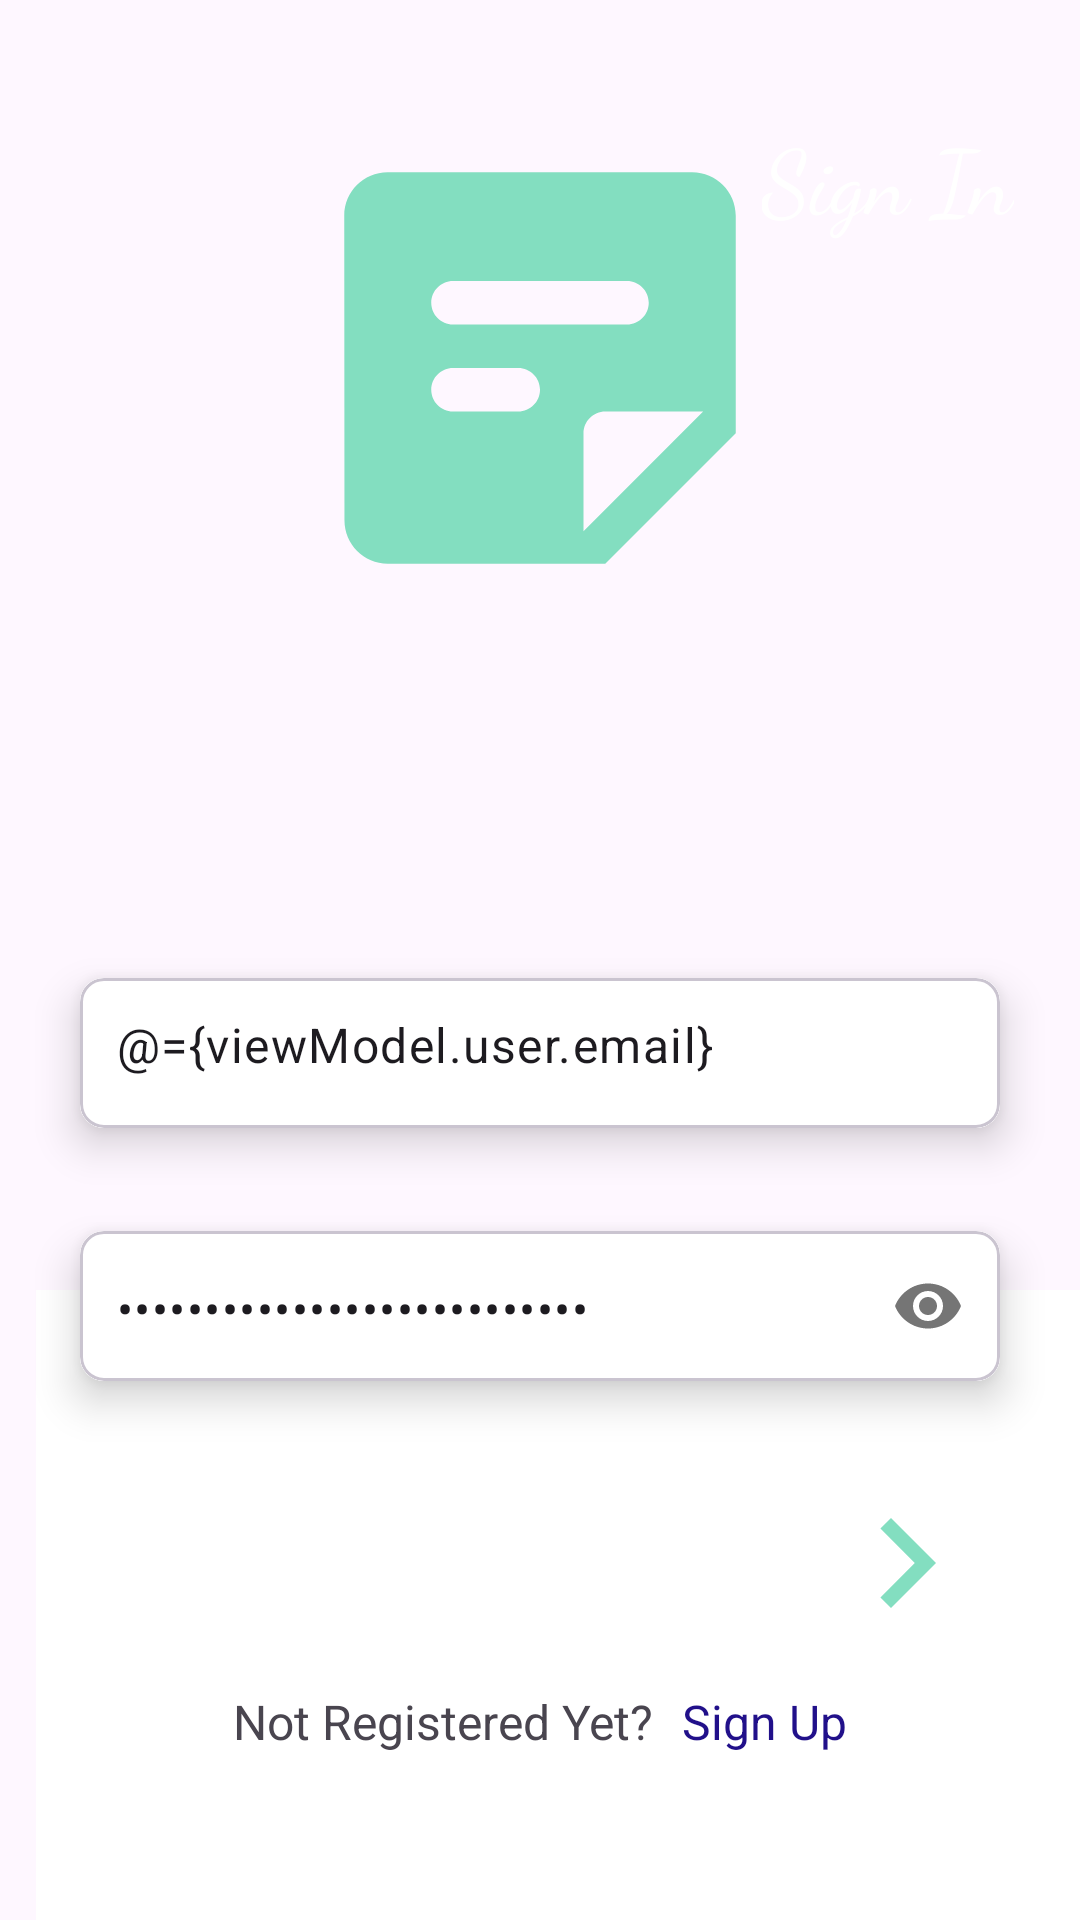

Produce the Android XML layout that renders to this screen, including the resource entries it uses.
<!-- AndroidManifest.xml: application theme Theme.C323p6Notes -->
<!-- res/layout/fragment_sign_in.xml -->
<?xml version="1.0" encoding="utf-8"?>
<layout
    xmlns:android="http://schemas.android.com/apk/res/android"
    xmlns:app="http://schemas.android.com/apk/res-auto"
    xmlns:tools="http://schemas.android.com/tools"
    tools:context=".SignInFragment">
    <data>
        <variable
            name="viewModel"
            type="com.example.c323p6notes.NotesViewModel" />
    </data>
    <androidx.constraintlayout.widget.ConstraintLayout
        android:layout_width="match_parent"
        android:layout_height="match_parent"
        >


        <ImageView
            android:id="@+id/imageView"
            android:layout_width="174dp"
            android:layout_height="245dp"

            android:src="@drawable/p1"
            app:layout_constraintEnd_toEndOf="parent"
            app:layout_constraintHorizontal_bias="0.5"
            app:layout_constraintStart_toStartOf="parent"
            app:layout_constraintTop_toTopOf="parent" />

        <ImageView
            android:id="@+id/imageView2"
            android:layout_width="60dp"
            android:layout_height="130dp"
            android:rotation="180"
            android:scaleType="fitXY"
            android:src="@drawable/p2"
            app:layout_constraintEnd_toEndOf="parent"
            app:layout_constraintTop_toBottomOf="@+id/imageView" />


        <ImageView
            android:id="@+id/imageView3"
            android:layout_width="0dp"
            android:layout_height="210dp"
            android:layout_marginStart="12dp"
            android:scaleType="fitXY"
            android:src="@drawable/p3"
            app:layout_constraintBottom_toBottomOf="parent"
            app:layout_constraintEnd_toEndOf="parent"
            app:layout_constraintHorizontal_bias="0.5"
            app:layout_constraintStart_toStartOf="parent" />


        <TextView
            android:id="@+id/textView"
            android:layout_width="wrap_content"
            android:layout_height="wrap_content"
            android:layout_marginTop="38dp"
            android:layout_marginEnd="22dp"
            android:fontFamily="cursive"
            android:text="Sign In"
            android:textColor="@color/white"
            android:textSize="30sp"
            app:layout_constraintEnd_toEndOf="parent"
            app:layout_constraintTop_toTopOf="parent" />

        <com.google.android.material.card.MaterialCardView
            android:id="@+id/cardView1"
            android:layout_width="0dp"
            android:layout_height="wrap_content"
            android:layout_marginHorizontal="16dp"
            android:layout_marginTop="-64dp"
            app:cardCornerRadius="8dp"
            app:cardElevation="8dp"
            app:cardUseCompatPadding="true"
            app:layout_constraintEnd_toEndOf="parent"
            app:layout_constraintHorizontal_bias="0.5"
            app:layout_constraintStart_toStartOf="parent"
            app:layout_constraintTop_toBottomOf="@id/imageView2">


            <com.google.android.material.textfield.TextInputLayout
                android:layout_width="match_parent"
                android:layout_height="50dp"
                android:background="@color/white"
                app:boxStrokeWidth="0dp"
                app:boxStrokeWidthFocused="0dp"
                app:hintEnabled="false">

                <com.google.android.material.textfield.TextInputEditText
                    android:id="@+id/emailEt"
                    android:layout_width="match_parent"
                    android:layout_height="50dp"
                    android:paddingTop="15dp"
                    android:background="@color/white"
                    android:hint="Enter your email"
                    android:inputType="textEmailAddress"
                    android:text="@={viewModel.user.email}"
                    android:paddingStart="12dp" />
            </com.google.android.material.textfield.TextInputLayout>


        </com.google.android.material.card.MaterialCardView>

        <com.google.android.material.card.MaterialCardView
            android:id="@+id/cardView2"
            android:layout_width="0dp"
            android:layout_height="wrap_content"
            android:layout_marginHorizontal="16dp"
            android:layout_marginTop="5dp"
            app:cardCornerRadius="8dp"
            app:cardElevation="8dp"
            app:cardUseCompatPadding="true"
            app:layout_constraintEnd_toEndOf="parent"
            app:layout_constraintHorizontal_bias="0.5"
            app:layout_constraintStart_toStartOf="parent"
            app:layout_constraintTop_toBottomOf="@id/cardView1">


            <com.google.android.material.textfield.TextInputLayout
                android:layout_width="match_parent"
                android:layout_height="50dp"
                android:background="@color/white"
                app:boxStrokeWidth="0dp"
                app:boxStrokeWidthFocused="0dp"
                app:hintEnabled="false"
                app:passwordToggleEnabled="true">

                <com.google.android.material.textfield.TextInputEditText
                    android:id="@+id/passEt"
                    android:layout_width="match_parent"
                    android:layout_height="match_parent"
                    android:paddingTop="15dp"
                    android:background="@color/white"
                    android:hint="Enter your password"
                    android:inputType="textPassword"
                    android:text="@={viewModel.user.password}"
                    android:paddingStart="12dp" />

            </com.google.android.material.textfield.TextInputLayout>


        </com.google.android.material.card.MaterialCardView>


        <ImageView
            android:id="@+id/nextBtn"
            android:layout_width="60dp"
            android:layout_height="60dp"
            android:layout_marginTop="16dp"
            android:layout_marginEnd="12dp"
            android:src="@drawable/next"
            android:onClick="@{() -> viewModel.signIn()}"
            app:layout_constraintEnd_toEndOf="@id/cardView2"
            app:layout_constraintTop_toBottomOf="@id/cardView2"
            android:contentDescription="Click to sign in"/>


        <TextView
            android:id="@+id/textview32"
            android:layout_width="wrap_content"
            android:layout_height="wrap_content"
            android:layout_marginTop="12dp"

            android:text="Not Registered Yet?"
            android:textSize="16sp"
            app:layout_constraintEnd_toStartOf="@+id/textViewSignUp"
            app:layout_constraintHorizontal_bias="0.5"
            app:layout_constraintStart_toEndOf="@+id/imageView3"
            app:layout_constraintStart_toStartOf="@+id/guideline2"
            app:layout_constraintTop_toBottomOf="@id/nextBtn" />

        <TextView
            android:id="@+id/textViewSignUp"
            android:layout_width="wrap_content"
            android:layout_height="wrap_content"
            android:text=" Sign Up"
            android:textColor="#21108A"
            android:textSize="16sp"
            app:layout_constraintEnd_toStartOf="@+id/guideline3"
            app:layout_constraintHorizontal_bias="0.5"
            app:layout_constraintStart_toEndOf="@+id/textview32"
            app:layout_constraintTop_toTopOf="@id/textview32"
            android:onClick="@{() -> viewModel.navigateToSignUp()}"/>

        <androidx.constraintlayout.widget.Guideline
            android:id="@+id/guideline2"
            android:layout_width="wrap_content"
            android:layout_height="wrap_content"
            android:orientation="vertical"
            app:layout_constraintGuide_percent="0.20" />

        <androidx.constraintlayout.widget.Guideline
            android:id="@+id/guideline3"
            android:layout_width="wrap_content"
            android:layout_height="wrap_content"
            android:orientation="vertical"
            app:layout_constraintGuide_percent="0.80" />

    </androidx.constraintlayout.widget.ConstraintLayout>
</layout>
<!-- resources referenced by this layout -->
<resources>
  <!-- drawable next (drawable) -->
  <vector android:autoMirrored="true" android:height="24dp"
      android:tint="#83DEC0" android:viewportHeight="24"
      android:viewportWidth="24" android:width="24dp" xmlns:android="http://schemas.android.com/apk/res/android">
      <path android:fillColor="@android:color/white" android:pathData="M10,6L8.59,7.41 13.17,12l-4.58,4.59L10,18l6,-6z"/>
  </vector>
  <!-- drawable p1 (drawable) -->
  <vector android:autoMirrored="true" android:height="24dp"
      android:tint="#83DEC0" android:viewportHeight="24"
      android:viewportWidth="24" android:width="24dp" xmlns:android="http://schemas.android.com/apk/res/android">
      <path android:fillColor="@android:color/white" android:pathData="M19,3H4.99C3.89,3 3,3.9 3,5l0.01,14c0,1.1 0.89,2 1.99,2h10l6,-6V5C21,3.9 20.1,3 19,3zM8,8h8c0.55,0 1,0.45 1,1v0c0,0.55 -0.45,1 -1,1H8c-0.55,0 -1,-0.45 -1,-1v0C7,8.45 7.45,8 8,8zM11,14H8c-0.55,0 -1,-0.45 -1,-1v0c0,-0.55 0.45,-1 1,-1h3c0.55,0 1,0.45 1,1v0C12,13.55 11.55,14 11,14zM14,19.5V15c0,-0.55 0.45,-1 1,-1h4.5L14,19.5z"/>
  </vector>
  <!-- drawable p2 (drawable) -->
  <shape android:shape="oval"
      xmlns:android="http://schemas.android.com/apk/res/android">
      <stroke android:color="@color/black"/>
  </shape>
  <!-- drawable p3 (drawable) -->
  <shape android:shape="rectangle"
      xmlns:android="http://schemas.android.com/apk/res/android">
  <solid android:color="@color/white"/>
  </shape>
  <style name="Theme.C323p6Notes" parent="Base.Theme.C323p6Notes" />
  <style name="Base.Theme.C323p6Notes" parent="Theme.Material3.DayNight.NoActionBar">
          
          
      </style>
  <!-- not gathered from this repository: default colours our renderer supplied (Android Studio template values) -->
  <color name="black">#FF000000</color>
  <color name="white">#FFFFFFFF</color>
</resources>
